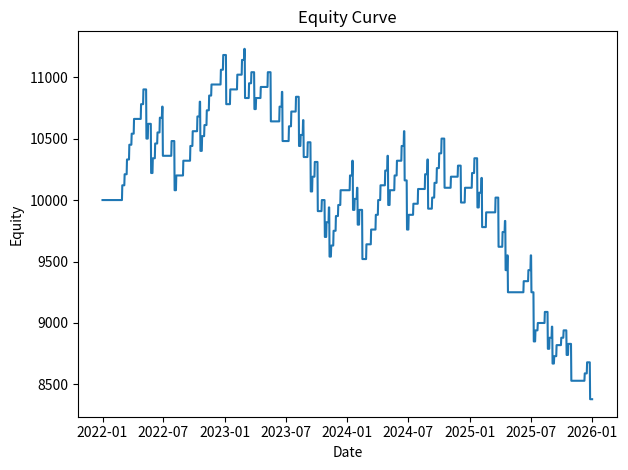

The matplotlib source for this figure:
from __future__ import annotations

import datetime as dt
from dataclasses import dataclass
from typing import List, Dict

import numpy as np
import pandas as pd


@dataclass
class Trade:
    """Represents a single credit spread trade."""

    open_date: dt.date
    expiry_date: dt.date
    trade_type: str  # "bull_put" or "bear_call"
    short_strike: float
    long_strike: float
    width: float
    credit: float
    lots: int
    result: float | None = None  # P&L realized at expiry


@dataclass
class SimulationResult:
    equity_curve: pd.DataFrame
    trades: List[Trade]
    total_return: float
    win_rate: float
    max_drawdown: float


DEFAULT_CONFIG: Dict[str, object] = {
    "start_price": 400.0,
    "start_date": "2022-01-01",
    "end_date": "2025-12-31",
    "mu": 0.07,
    "sigma": 0.20,
    "ema_period": 50,
    "risk_fraction": 0.03,
    "max_lots": 6,
    "short_leg_distance": (10, 15),
    "spread_width_range": (1, 8),
    "trade_credit_ratio": 0.30,
    "option_spacing": 1,
    "expiry_days": 10,
    "seed": 123,
}


def simulate_prices(
    start_price: float,
    start_date: dt.date,
    end_date: dt.date,
    mu: float,
    sigma: float,
    seed: int = 0,
) -> pd.DataFrame:
    """Return DataFrame of simulated prices using geometric Brownian motion."""
    rng = np.random.default_rng(seed)
    dates = pd.date_range(start_date, end_date, freq="D")
    n = len(dates)
    dt_frac = 1 / 252.0
    prices = np.empty(n)
    prices[0] = start_price
    for i in range(1, n):
        z = rng.standard_normal()
        prices[i] = prices[i - 1] * np.exp((mu - 0.5 * sigma ** 2) * dt_frac + sigma * np.sqrt(dt_frac) * z)
    return pd.DataFrame({"Date": dates.date, "Close": prices})


def compute_ema(series: pd.Series, period: int) -> pd.Series:
    """Return exponential moving average for ``series``."""
    return series.ewm(span=period, adjust=False).mean()


def run_simulation(config: Dict[str, object] | None = None) -> SimulationResult:
    cfg = {**DEFAULT_CONFIG, **(config or {})}
    start_date = dt.datetime.strptime(str(cfg["start_date"]), "%Y-%m-%d").date()
    end_date = dt.datetime.strptime(str(cfg["end_date"]), "%Y-%m-%d").date()
    prices = simulate_prices(
        start_price=float(cfg["start_price"]),
        start_date=start_date,
        end_date=end_date,
        mu=float(cfg["mu"]),
        sigma=float(cfg["sigma"]),
        seed=int(cfg.get("seed", 0)),
    )
    prices["EMA"] = compute_ema(prices["Close"], int(cfg["ema_period"]))

    capital = 10000.0
    equity = []
    trades: List[Trade] = []
    open_trades: List[Trade] = []
    rng = np.random.default_rng(int(cfg.get("seed", 0)))
    spacing = float(cfg["option_spacing"])
    dist_low, dist_high = cfg["short_leg_distance"]
    width_low, width_high = cfg["spread_width_range"]
    credit_ratio = float(cfg["trade_credit_ratio"])
    expiry_days = int(cfg["expiry_days"])
    risk_frac = float(cfg["risk_fraction"])
    max_lots = int(cfg["max_lots"])

    for idx, row in prices.iterrows():
        current_date = row["Date"]
        price = float(row["Close"])
        ema = float(row["EMA"])

        # expire trades first
        remaining = []
        for t in open_trades:
            if current_date >= t.expiry_date:
                if t.trade_type == "bull_put":
                    breached = price <= t.short_strike
                else:
                    breached = price >= t.short_strike
                if breached:
                    capital -= t.width * 100 * t.lots
                    t.result = -((t.width * 100 - t.credit) * t.lots)
                else:
                    t.result = t.credit * t.lots
                trades.append(t)
            else:
                remaining.append(t)
        open_trades = remaining

        # log equity after expirations
        equity.append((current_date, capital))

        # trading decision on Mondays only
        if current_date.weekday() == 0 and idx >= cfg["ema_period"]:
            trade_type = "bear_call" if price > ema else "bull_put"
            dist = rng.uniform(dist_low, dist_high)
            width = rng.integers(width_low, width_high + 1)
            if trade_type == "bull_put":
                short_strike = price - dist
                short_strike = np.floor(short_strike / spacing) * spacing
                long_strike = short_strike - width
            else:
                short_strike = price + dist
                short_strike = np.ceil(short_strike / spacing) * spacing
                long_strike = short_strike + width
            credit = credit_ratio * width * 100
            max_loss_per_lot = width * 100 - credit
            budget = capital * risk_frac
            lots = int(min(max_lots, np.floor(budget / max_loss_per_lot)))
            if lots >= 1:
                capital += credit * lots
                t = Trade(
                    open_date=current_date,
                    expiry_date=current_date + dt.timedelta(days=expiry_days),
                    trade_type=trade_type,
                    short_strike=round(short_strike, 2),
                    long_strike=round(long_strike, 2),
                    width=float(width),
                    credit=credit,
                    lots=lots,
                )
                open_trades.append(t)
    # finalize any trades after last date
    last_price = float(prices.iloc[-1]["Close"])
    final_date = prices.iloc[-1]["Date"]
    for t in open_trades:
        if t.trade_type == "bull_put":
            breached = last_price <= t.short_strike
        else:
            breached = last_price >= t.short_strike
        if breached:
            capital -= t.width * 100 * t.lots
            t.result = -((t.width * 100 - t.credit) * t.lots)
        else:
            t.result = t.credit * t.lots
        trades.append(t)
        equity.append((final_date, capital))

    equity_df = pd.DataFrame(equity, columns=["Date", "Equity"]).drop_duplicates("Date").reset_index(drop=True)
    returns = equity_df["Equity"].pct_change().fillna(0)
    cumulative = (1 + returns).cumprod()
    peak = cumulative.cummax()
    dd = (cumulative - peak) / peak
    max_dd = dd.min()
    wins = sum(1 for t in trades if t.result and t.result > 0)
    win_rate = wins / len(trades) if trades else 0.0
    total_return = (equity_df["Equity"].iloc[-1] - 10000.0) / 10000.0

    return SimulationResult(
        equity_curve=equity_df,
        trades=trades,
        total_return=total_return,
        win_rate=win_rate,
        max_drawdown=abs(max_dd),
    )


__all__ = [
    "simulate_prices",
    "compute_ema",
    "run_simulation",
    "Trade",
    "SimulationResult",
]


def main(argv: list[str] | None = None) -> None:
    import argparse
    import os
    import matplotlib.pyplot as plt

    parser = argparse.ArgumentParser(description="Synthetic credit-spread simulator")
    parser.add_argument("--start_price", type=float)
    parser.add_argument("--start_date")
    parser.add_argument("--end_date")
    parser.add_argument("--mu", type=float)
    parser.add_argument("--sigma", type=float)
    parser.add_argument("--ema_period", type=int)
    parser.add_argument("--risk_fraction", type=float)
    parser.add_argument("--max_lots", type=int)
    parser.add_argument("--short_leg_distance", nargs=2, type=float)
    parser.add_argument("--spread_width_range", nargs=2, type=int)
    parser.add_argument("--trade_credit_ratio", type=float)
    parser.add_argument("--option_spacing", type=float)
    parser.add_argument("--expiry_days", type=int)
    parser.add_argument("--seed", type=int)
    parser.add_argument("--no_plot", action="store_true")
    parser.add_argument("--save_csv")

    args = parser.parse_args(argv)
    overrides: dict[str, object] = {}
    for key in [
        "start_price",
        "start_date",
        "end_date",
        "mu",
        "sigma",
        "ema_period",
        "risk_fraction",
        "max_lots",
        "short_leg_distance",
        "spread_width_range",
        "trade_credit_ratio",
        "option_spacing",
        "expiry_days",
        "seed",
    ]:
        val = getattr(args, key)
        if val is not None:
            overrides[key] = val

    if "short_leg_distance" in overrides:
        overrides["short_leg_distance"] = tuple(float(x) for x in overrides["short_leg_distance"])
    if "spread_width_range" in overrides:
        overrides["spread_width_range"] = tuple(int(x) for x in overrides["spread_width_range"])

    result = run_simulation(overrides)

    end_eq = result.equity_curve["Equity"].iloc[-1]
    print("--- Simulation Summary ---")
    print(f"End Equity:     ${end_eq:,.2f}")
    print(f"Total Return:   {result.total_return * 100:+.2f}%")
    print(f"Win Rate:       {result.win_rate * 100:.1f}%")
    print(f"Max Drawdown:   {result.max_drawdown * 100:.1f}%")
    print(f"Trades Placed:  {len(result.trades)}")

    if args.save_csv:
        os.makedirs(args.save_csv, exist_ok=True)
        result.equity_curve.to_csv(os.path.join(args.save_csv, "equity.csv"), index=False)
        pd.DataFrame([t.__dict__ for t in result.trades]).to_csv(
            os.path.join(args.save_csv, "trades.csv"), index=False
        )

    if not args.no_plot:
        plt.plot(result.equity_curve["Date"], result.equity_curve["Equity"])
        plt.xlabel("Date")
        plt.ylabel("Equity")
        plt.title("Equity Curve")
        plt.tight_layout()
        plt.show()


if __name__ == "__main__":  # pragma: no cover - CLI entry
    main()
